Photos from the image-classification dataset "Dataset" in the GitHub repository cel-esx/EGL314_TeamB. Its 7 classes are: background, bird, moose, palm, spider, swan, wolf.

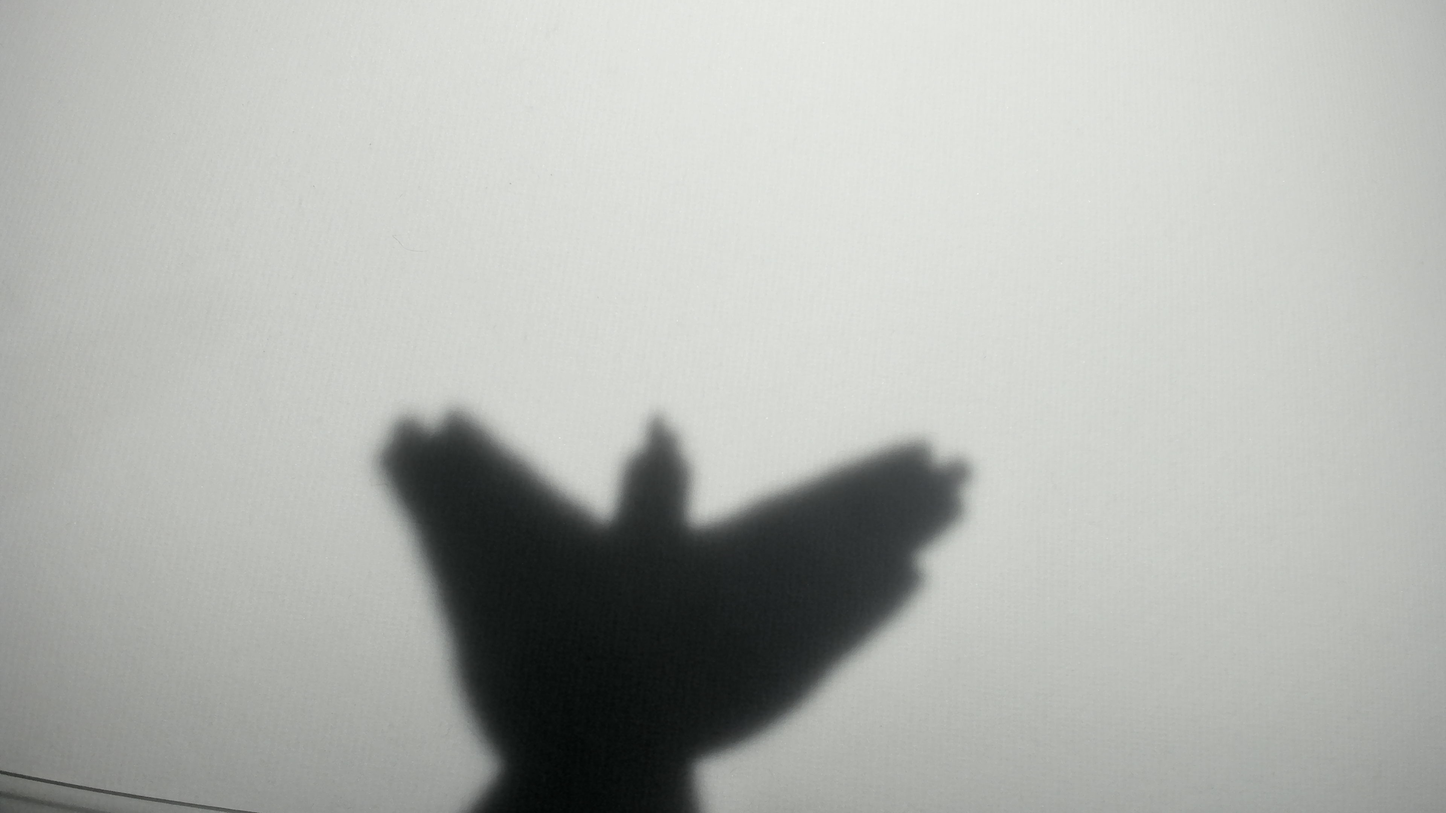
Label: bird

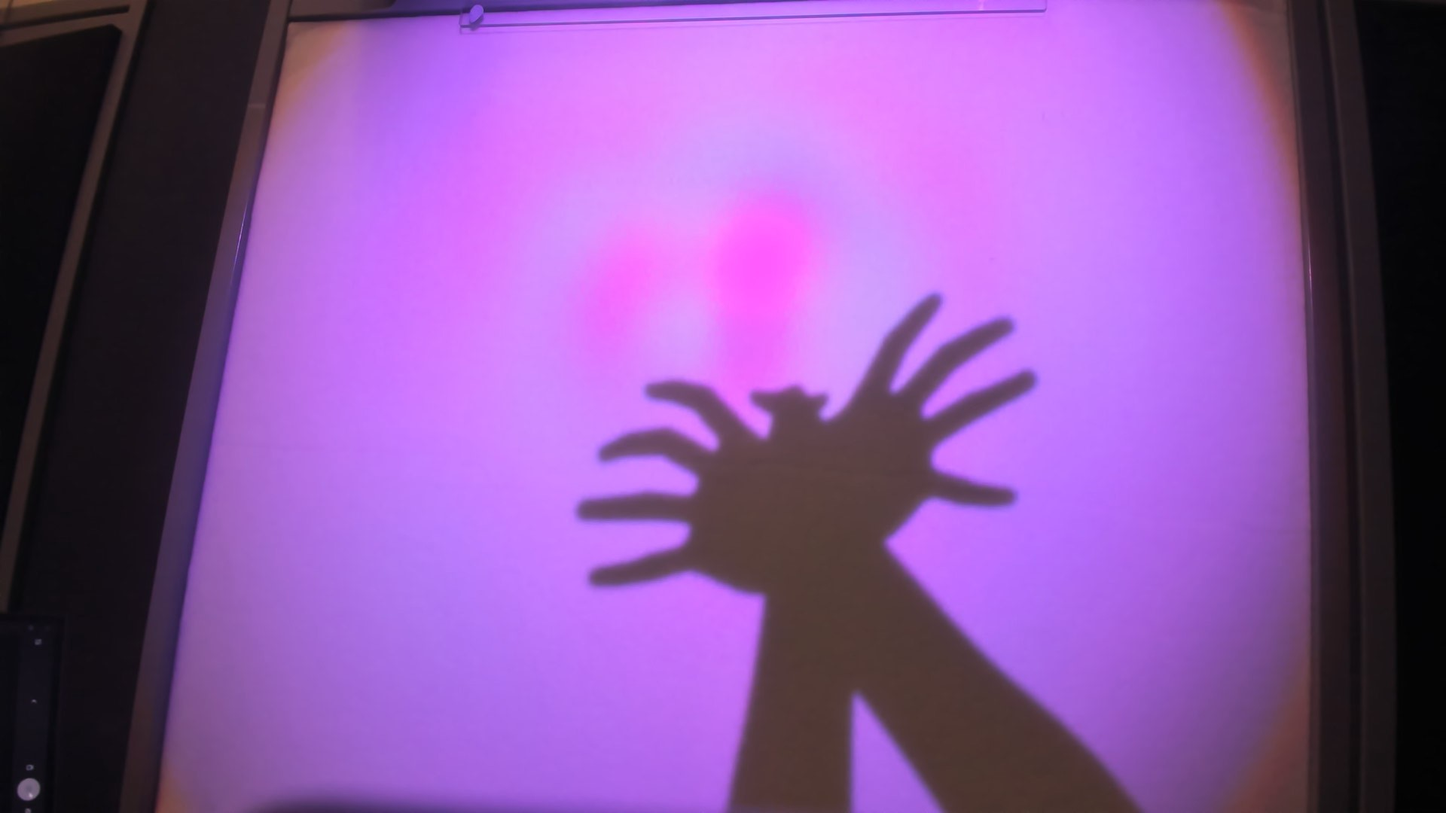
Label: spider

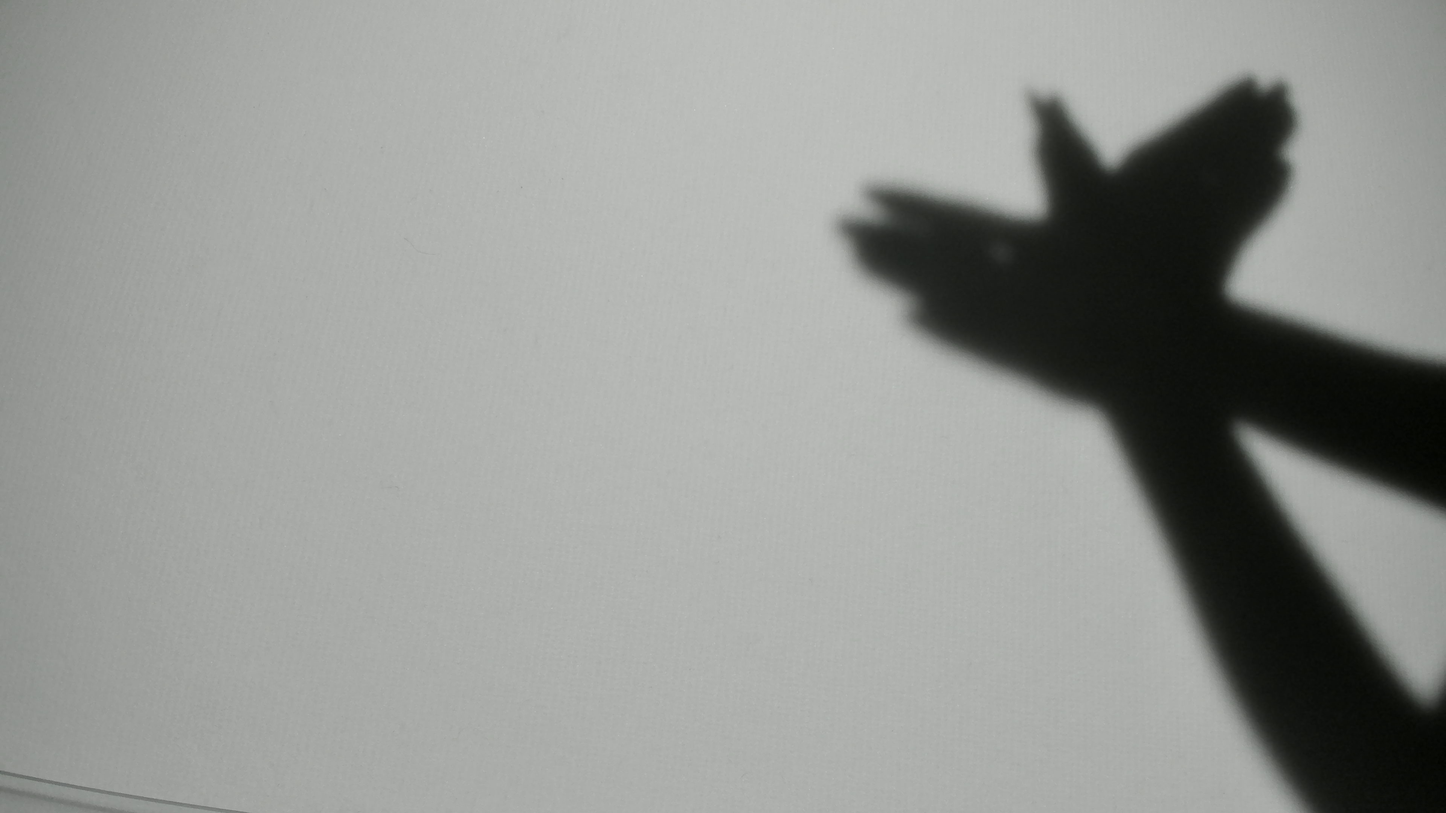
Label: bird

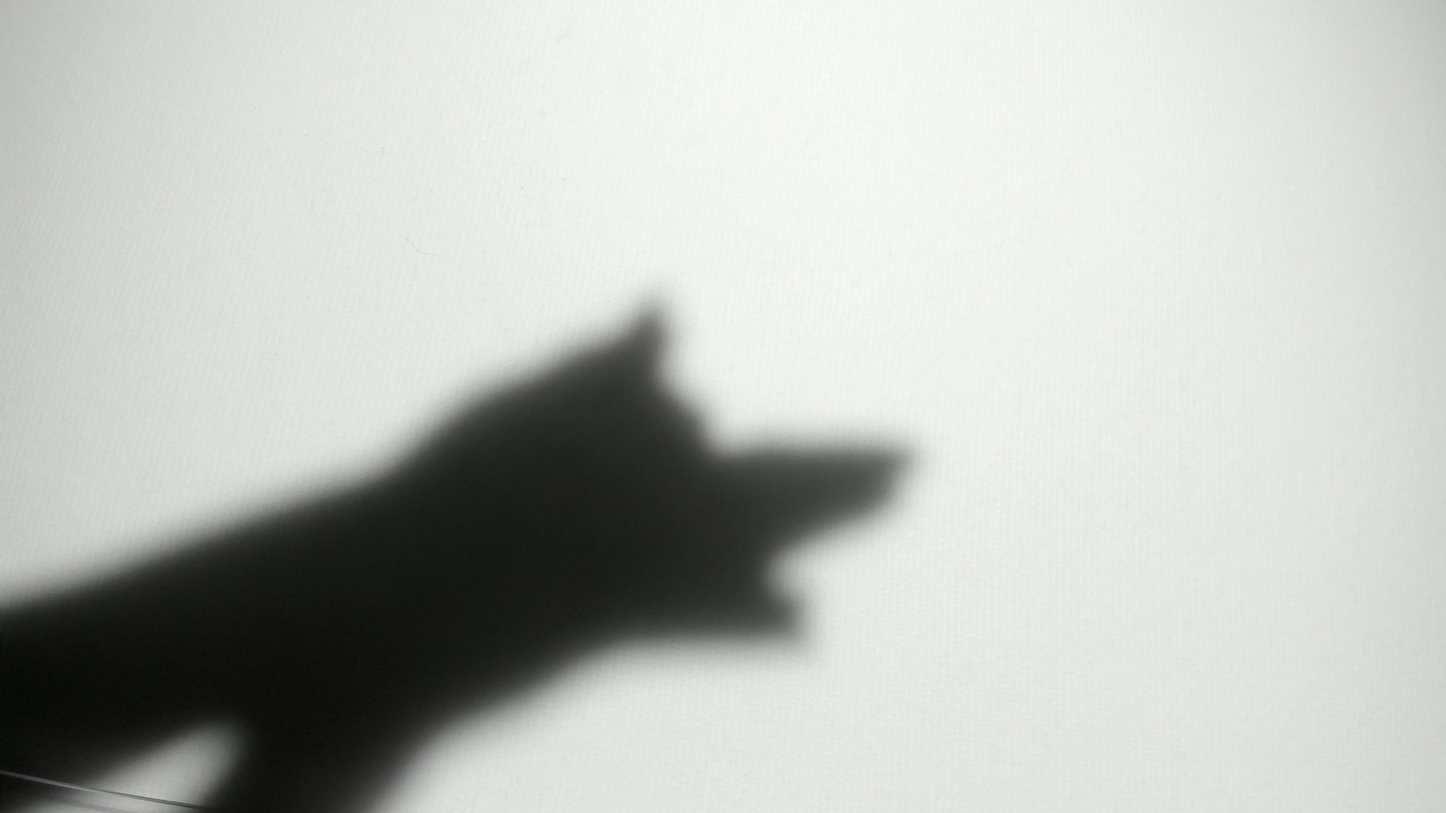
Label: wolf

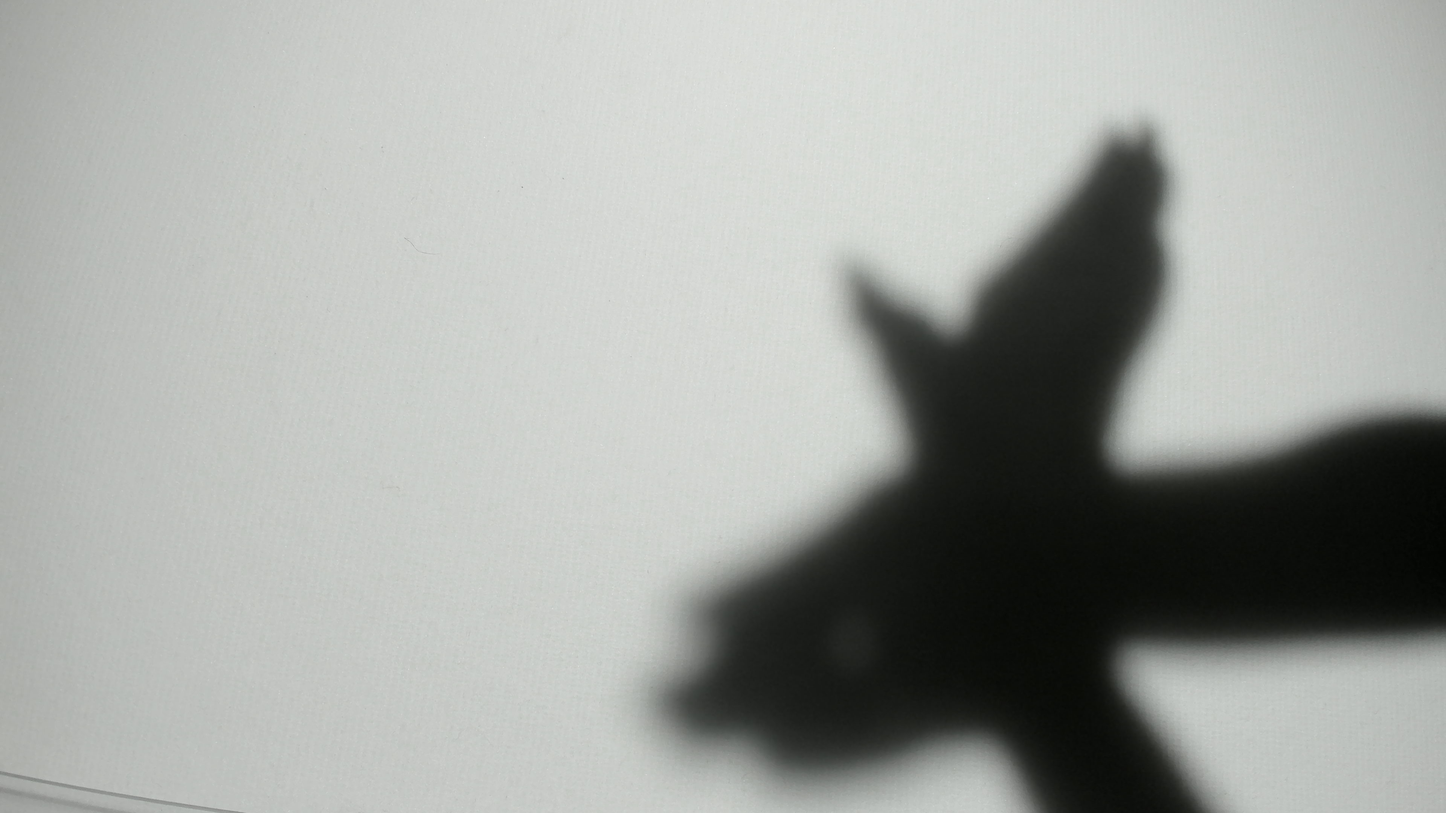
Label: bird

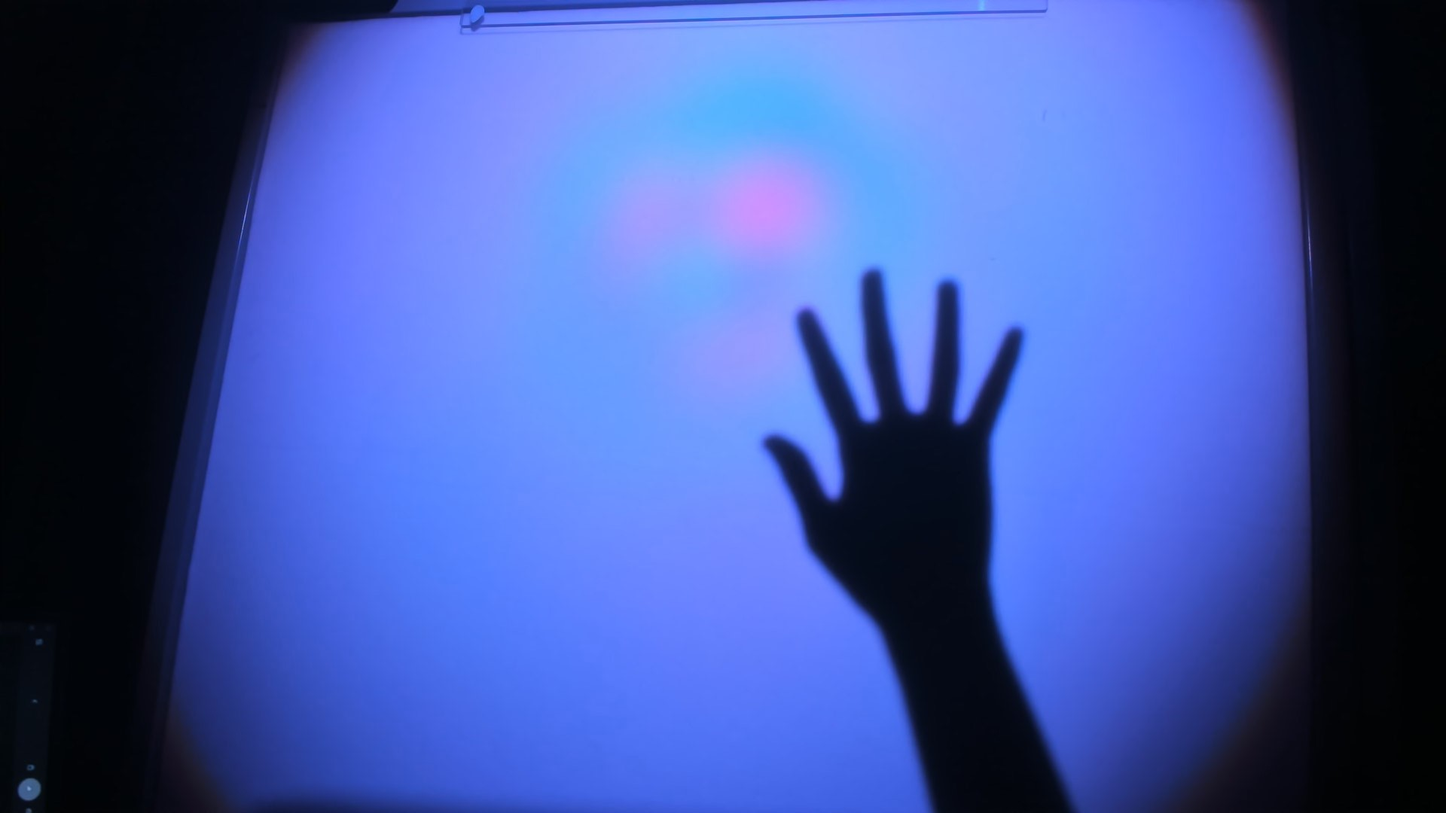
Label: palm
